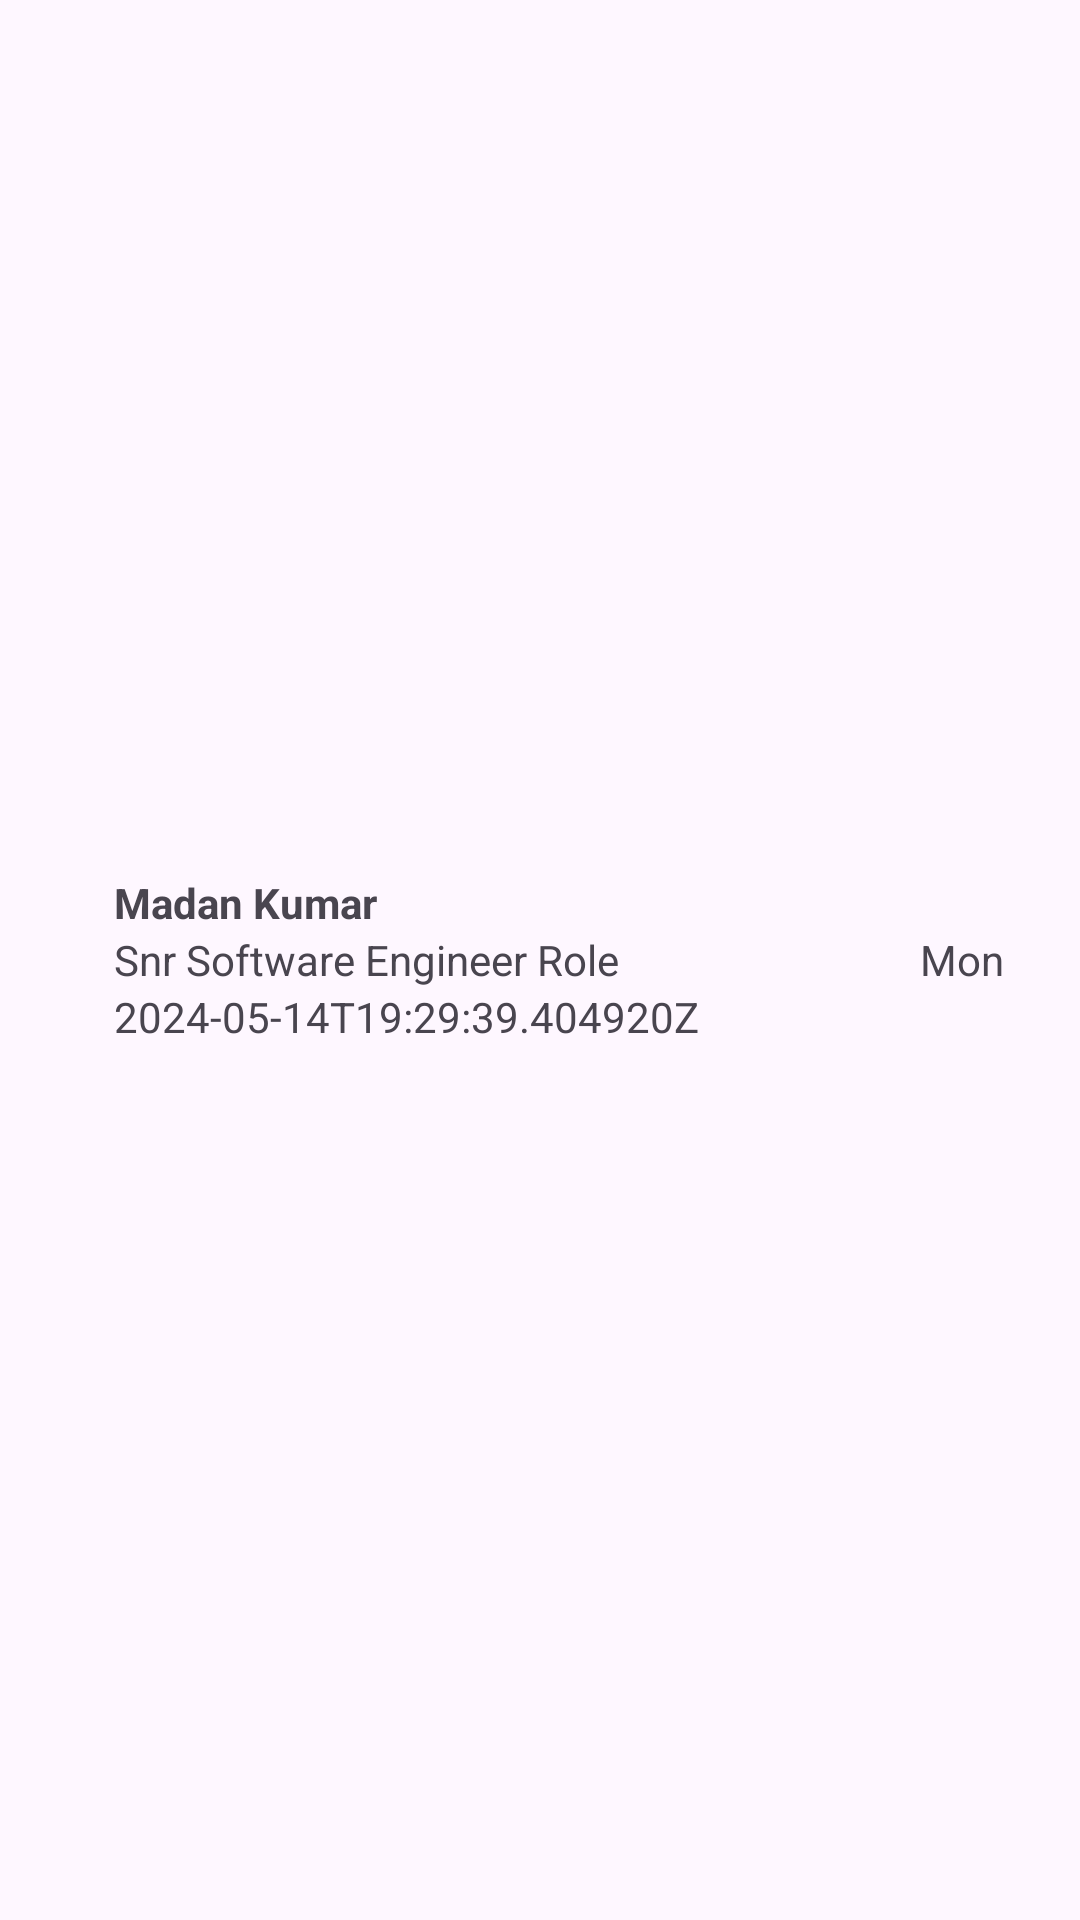

Produce the Android XML layout that renders to this screen, including the resource entries it uses.
<!-- AndroidManifest.xml: application theme Theme.Stemly -->
<!-- res/layout/single_contact.xml -->
<?xml version="1.0" encoding="utf-8"?>
<RelativeLayout xmlns:android="http://schemas.android.com/apk/res/android"
    android:layout_width="match_parent"
    android:layout_height="wrap_content"
    android:layout_centerVertical="true"
    android:layout_margin="10dp"
    >

    <ImageView
        android:id="@+id/iconContact"
        android:layout_width="30dp"
        android:layout_height="30dp"
        android:layout_centerVertical="true"
        android:src="@drawable/baseline_done_24" />

    <LinearLayout
        android:id="@+id/middleLLayout"
        android:layout_toRightOf="@+id/iconContact"
        android:layout_width="match_parent"
        android:layout_height="wrap_content"
        android:orientation="horizontal"
        android:layout_gravity="center"
        android:layout_marginHorizontal="8dp"
        android:layout_centerInParent="true">

       <LinearLayout
           android:layout_width="match_parent"
           android:layout_height="match_parent"
           android:orientation="vertical"
           android:layout_weight="1">
           <TextView
               android:id="@+id/fullName"
               android:layout_width="wrap_content"
               android:layout_height="wrap_content"
               android:textStyle="bold"
               android:textSize="14sp"
               android:text="Madan Kumar" />

           <TextView
               android:id="@+id/tagline"
               android:layout_width="match_parent"
               android:layout_height="wrap_content"
               android:textSize="14sp"
               android:text="Snr Software Engineer Role" />
           <TextView
               android:id="@+id/fullDate"
               android:layout_width="match_parent"
               android:layout_height="wrap_content"
               android:textSize="14sp"
               android:text="2024-05-14T19:29:39.404920Z" />
       </LinearLayout>
        <LinearLayout
            android:layout_width="match_parent"
            android:layout_height="match_parent"
            android:layout_weight="4"
            android:gravity="center"
            android:layout_gravity="center_vertical|end">
            <TextView
                android:layout_toRightOf="@id/middleLLayout"
                android:id="@+id/dateView"
                android:layout_width="match_parent"
                android:layout_height="match_parent"
                android:layout_gravity="center"
                android:gravity="center"
                android:text="Mon" />
        </LinearLayout>
    </LinearLayout>


</RelativeLayout>
<!-- resources referenced by this layout -->
<resources>
  <style name="Theme.Stemly" parent="Base.Theme.Stemly" />
  <style name="Base.Theme.Stemly" parent="Theme.Material3.DayNight.NoActionBar">
          
          
      </style>
</resources>
